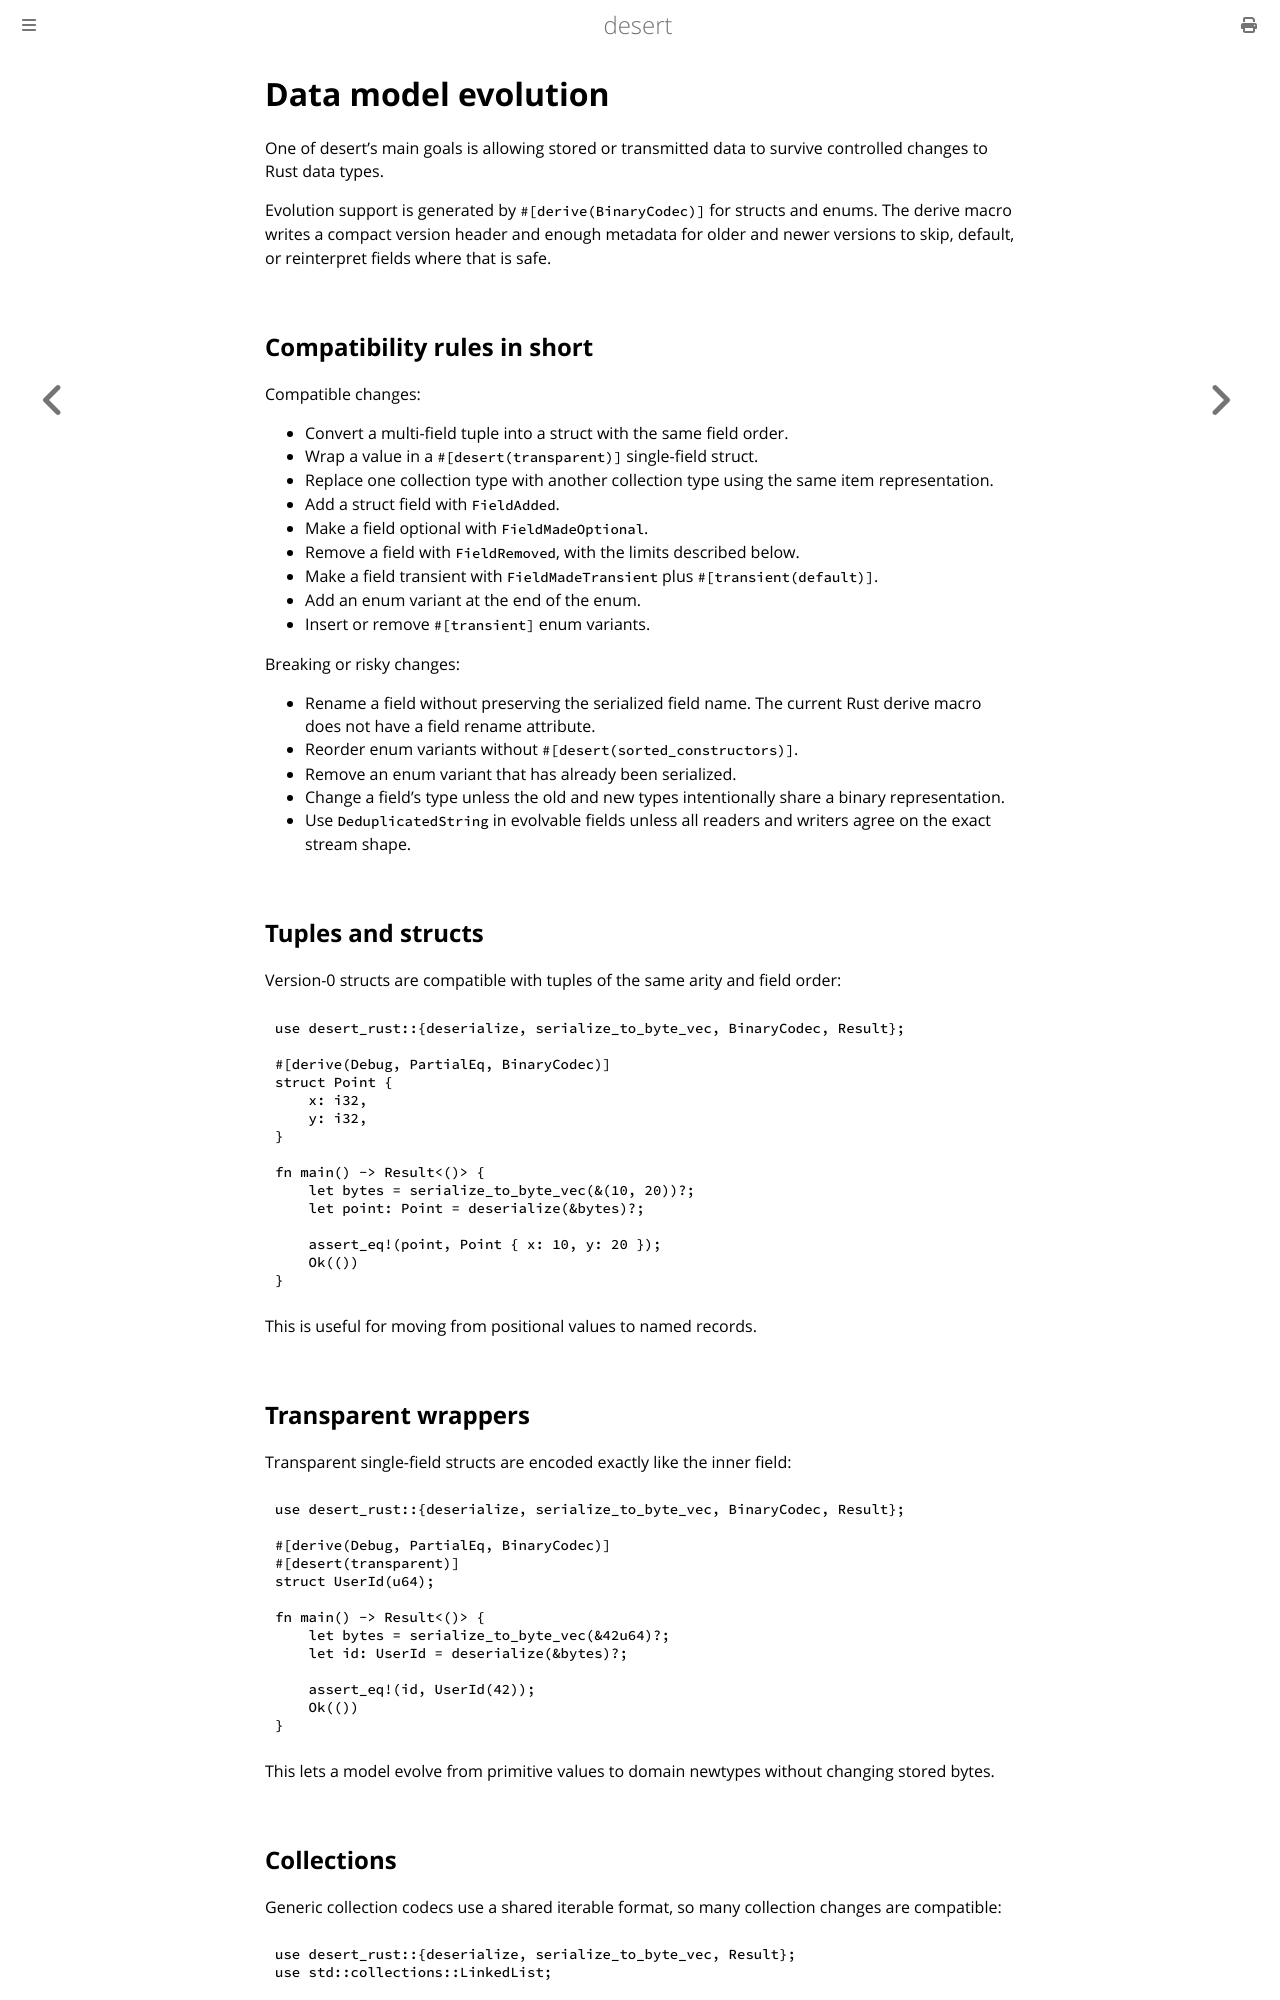

repository: vigoo/desert-rust · page: evolution.html · generator: mdbook

# Data model evolution

One of desert's main goals is allowing stored or transmitted data to survive
controlled changes to Rust data types.

Evolution support is generated by `#[derive(BinaryCodec)]` for structs and
enums. The derive macro writes a compact version header and enough metadata for
older and newer versions to skip, default, or reinterpret fields where that is
safe.

## Compatibility rules in short

Compatible changes:

- Convert a multi-field tuple into a struct with the same field order.
- Wrap a value in a `#[desert(transparent)]` single-field struct.
- Replace one collection type with another collection type using the same item
  representation.
- Add a struct field with `FieldAdded`.
- Make a field optional with `FieldMadeOptional`.
- Remove a field with `FieldRemoved`, with the limits described below.
- Make a field transient with `FieldMadeTransient` plus `#[transient(default)]`.
- Add an enum variant at the end of the enum.
- Insert or remove `#[transient]` enum variants.

Breaking or risky changes:

- Rename a field without preserving the serialized field name. The current Rust
  derive macro does not have a field rename attribute.
- Reorder enum variants without `#[desert(sorted_constructors)]`.
- Remove an enum variant that has already been serialized.
- Change a field's type unless the old and new types intentionally share a
  binary representation.
- Use `DeduplicatedString` in evolvable fields unless all readers and writers
  agree on the exact stream shape.

## Tuples and structs

Version-0 structs are compatible with tuples of the same arity and field order:

```rust,ignore
use desert_rust::{deserialize, serialize_to_byte_vec, BinaryCodec, Result};

#[derive(Debug, PartialEq, BinaryCodec)]
struct Point {
    x: i32,
    y: i32,
}

fn main() -> Result<()> {
    let bytes = serialize_to_byte_vec(&(10, 20))?;
    let point: Point = deserialize(&bytes)?;

    assert_eq!(point, Point { x: 10, y: 20 });
    Ok(())
}
```

This is useful for moving from positional values to named records.
